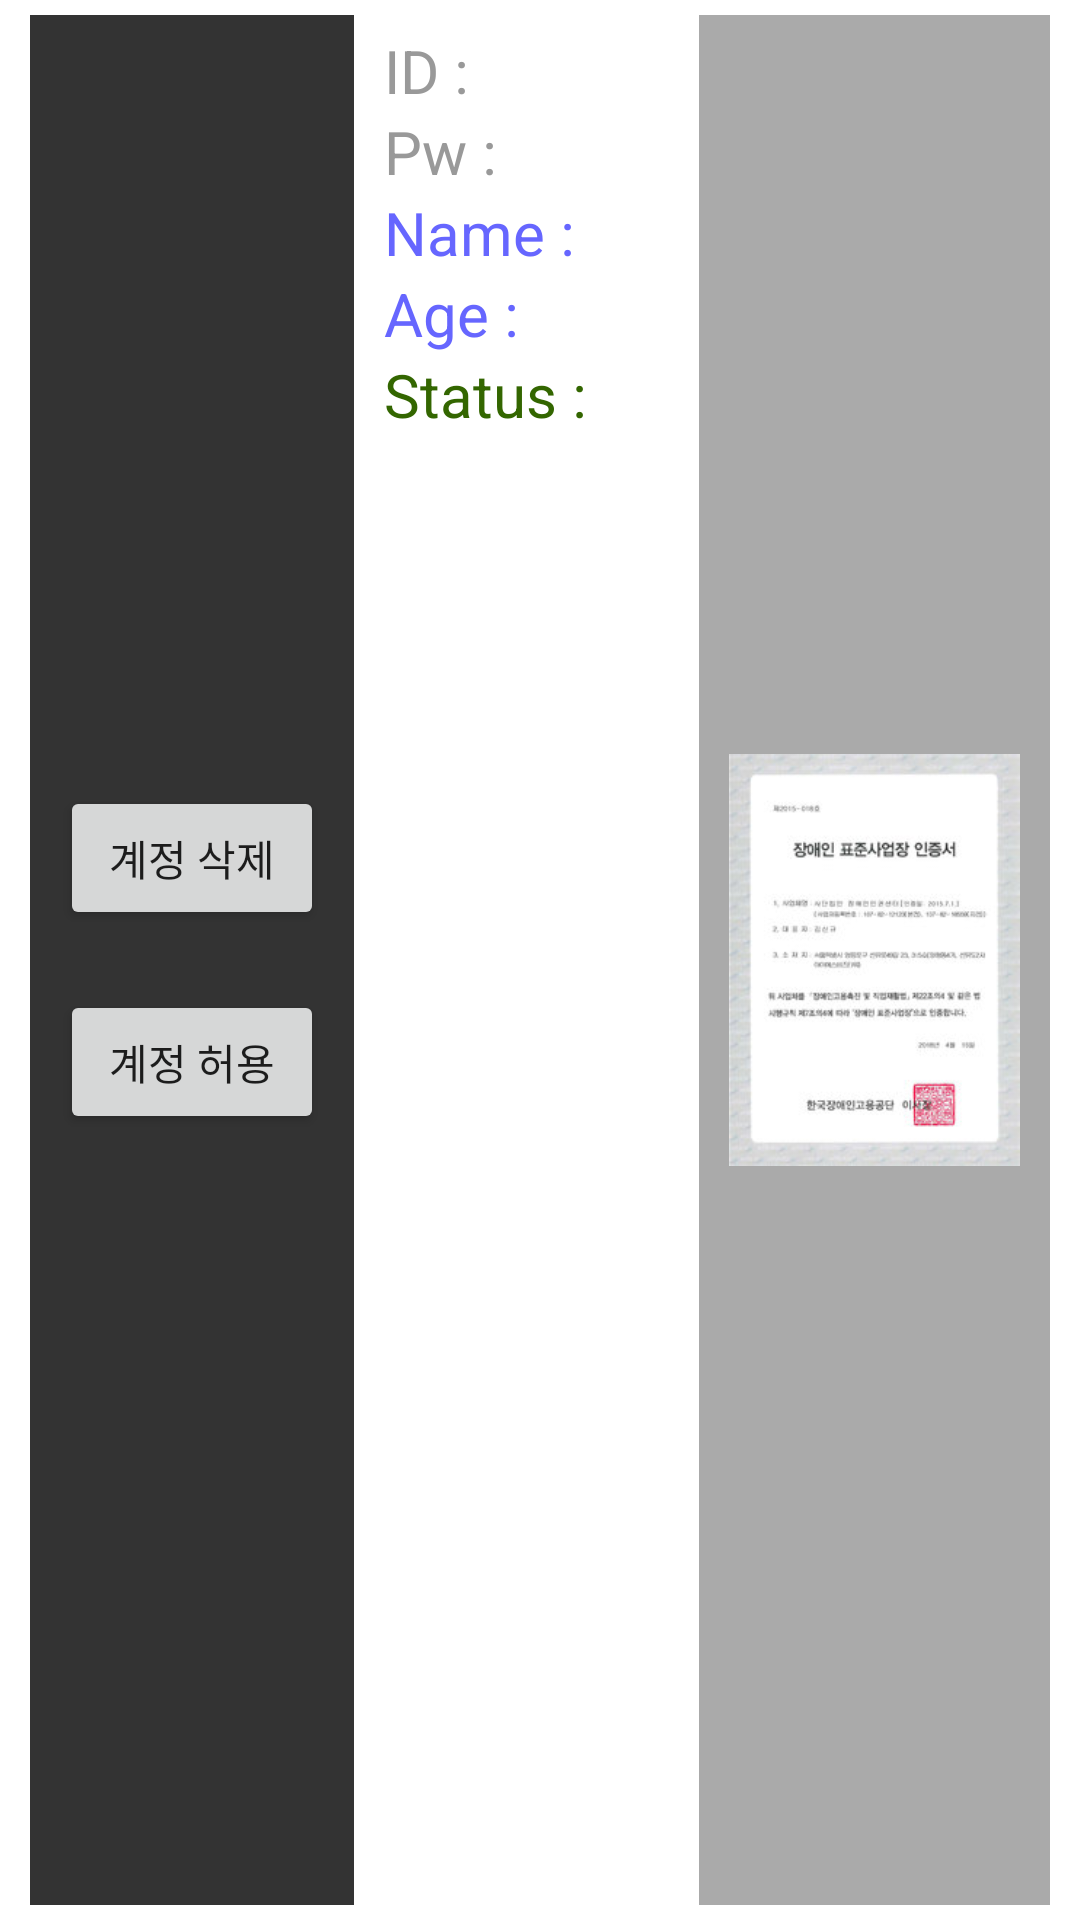

Here is an Android app screen rendered from its layout file. Give the layout XML and the strings, colors and styles it references.
<!-- AndroidManifest.xml: application theme AppTheme -->
<!-- res/layout/user.xml -->
<?xml version="1.0" encoding="utf-8"?>
<LinearLayout
    xmlns:android="http://schemas.android.com/apk/res/android"
    xmlns:app="http://schemas.android.com/apk/res-auto"
    android:orientation="horizontal"
    android:layout_width="match_parent"
    android:layout_height="wrap_content"
    android:paddingLeft="10dp"
    android:paddingRight="10dp"
    android:paddingTop="5dp"
    android:paddingBottom="5dp"
    android:background="#ffffff">
    // #000 은 검은색.

    <LinearLayout
        android:layout_width="wrap_content"
        android:layout_height="match_parent"
        android:orientation="vertical"
        android:gravity="center"
        android:paddingLeft="10dp"
        android:paddingRight="10dp"
        android:paddingTop="5dp"
        android:paddingBottom="5dp"
        android:background="#333333">

        <Button
            android:id="@+id/btn_delete"
            android:layout_width="match_parent"
            android:layout_height="wrap_content"
            android:layout_marginBottom="10dp"
            android:layout_marginTop="10dp"
            android:text="계정 삭제" />

        <Button
            android:id="@+id/btn_permission"
            android:layout_width="match_parent"
            android:layout_height="wrap_content"
            android:layout_marginBottom="10dp"
            android:layout_marginTop="10dp"
            android:text="계정 허용" />
    </LinearLayout>

    <LinearLayout
        android:layout_width="115dp"
        android:layout_height="wrap_content"
        android:orientation="vertical"
        android:paddingLeft="10dp"
        android:paddingTop="5dp"
        android:paddingRight="10dp"
        android:paddingBottom="5dp">

        <TextView
            android:id="@+id/userID"
            android:layout_width="wrap_content"
            android:layout_height="wrap_content"
            android:text="ID : "
            android:textColor="#999999"
            android:textSize="20dp" />

        <TextView
            android:id="@+id/userPassword"
            android:layout_width="wrap_content"
            android:layout_height="wrap_content"
            android:text="Pw : "
            android:textColor="#999999"
            android:textSize="20dp" />

        <TextView
            android:id="@+id/userName"
            android:layout_width="wrap_content"
            android:layout_height="wrap_content"
            android:text="Name : "
            android:textColor="#6666FF"
            android:textSize="20dp" />

        <TextView
            android:id="@+id/userAge"
            android:layout_width="wrap_content"
            android:layout_height="wrap_content"
            android:text="Age : "
            android:textColor="#6666FF"
            android:textSize="20dp" />

        <TextView
            android:id="@+id/userStatus"
            android:layout_width="wrap_content"
            android:layout_height="wrap_content"
            android:text="Status : "
            android:textColor="#336600"
            android:textSize="20dp" />

    </LinearLayout>

    <LinearLayout
        android:layout_width="wrap_content"
        android:layout_height="match_parent"
        android:background="#6A333333"
        android:orientation="vertical"
        android:paddingLeft="10dp"
        android:paddingTop="5dp"
        android:paddingRight="10dp"
        android:paddingBottom="5dp">

        <ImageView
            android:id="@+id/img_permission"
            android:layout_width="match_parent"
            android:layout_height="match_parent"
            android:layout_marginTop="5dp"
            android:layout_marginBottom="5dp"
            android:adjustViewBounds="true"
            android:src="@drawable/permissionex" />

    </LinearLayout>
</LinearLayout>
<!-- resources referenced by this layout -->
<resources>
  <!-- drawable permissionex: jpg bitmap (drawable, 11183 bytes) -->
  <style name="AppTheme" parent="Theme.AppCompat.Light.DarkActionBar">
          
          <item name="colorPrimary">@color/colorPrimary</item>
          <item name="colorPrimaryDark">#000000</item>
          <item name="colorAccent">@color/colorAccent</item>
          <item name="windowActionBar">false</item>
          <item name="windowNoTitle">true</item>
  
  
      </style>
  <color name="colorPrimary">#008577</color>
  <color name="colorAccent">#D81B60</color>
</resources>
